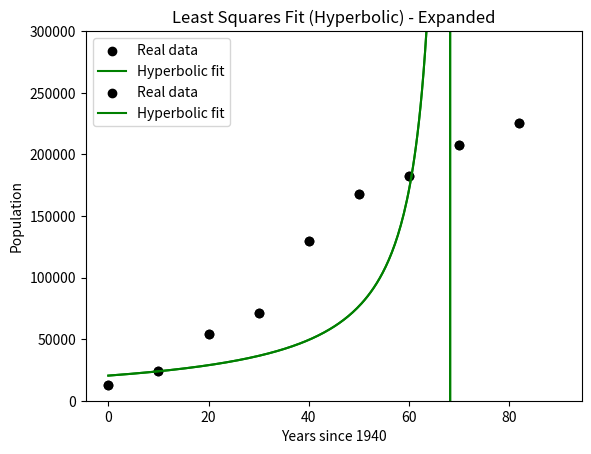

This figure's Python source:
import numpy as np
import matplotlib.pyplot as plt

# data
anos = np.array([1940, 1950, 1960, 1970, 1980, 1990, 2000, 2010, 2022])
x = anos - 1940
y = np.array([12637, 24515, 54055, 71188, 129733, 167966, 182023, 207610, 225668])
n = len(x)

# hyperbolic transformation
Y = 1 / y

# base vectors
v0 = np.ones(n)
v1 = x

# scalar product
def prod_escalar(a, b):
    return np.dot(a, b)

# system
A = np.array([
    [prod_escalar(v0, v0), prod_escalar(v0, v1)],
    [prod_escalar(v1, v0), prod_escalar(v1, v1)]
])

b_vec = np.array([
    prod_escalar(v0, Y),
    prod_escalar(v1, Y)
])

# solve system
coef = np.linalg.solve(A, b_vec)
a0, a1 = coef

# fitted function
def f_hiper(x):
    return 1 / (a0 + a1 * x)

# estimate population in 2030 (x=90)
print("Estimated population for 2030:", f_hiper(90))

# plot
x_plot = np.linspace(0, 90, 300)
y_plot = f_hiper(x_plot)

plt.scatter(x, y, label="Real data", color='black')
plt.plot(x_plot, y_plot, label="Hyperbolic fit", color='green')
plt.xlabel("Years since 1940")
plt.ylabel("Population")
plt.title("Least Squares Fit (Hyperbolic) - Limited")
plt.ylim(0, 300000)  
plt.grid()
plt.legend()
plt.show()


plt.scatter(x, y, label="Real data", color='black')
plt.plot(x_plot, y_plot, label="Hyperbolic fit", color='green')
plt.xlabel("Years since 1940")
plt.ylabel("Population")
plt.title("Least Squares Fit (Hyperbolic) - Expanded")
plt.grid()
plt.legend()
plt.show()
